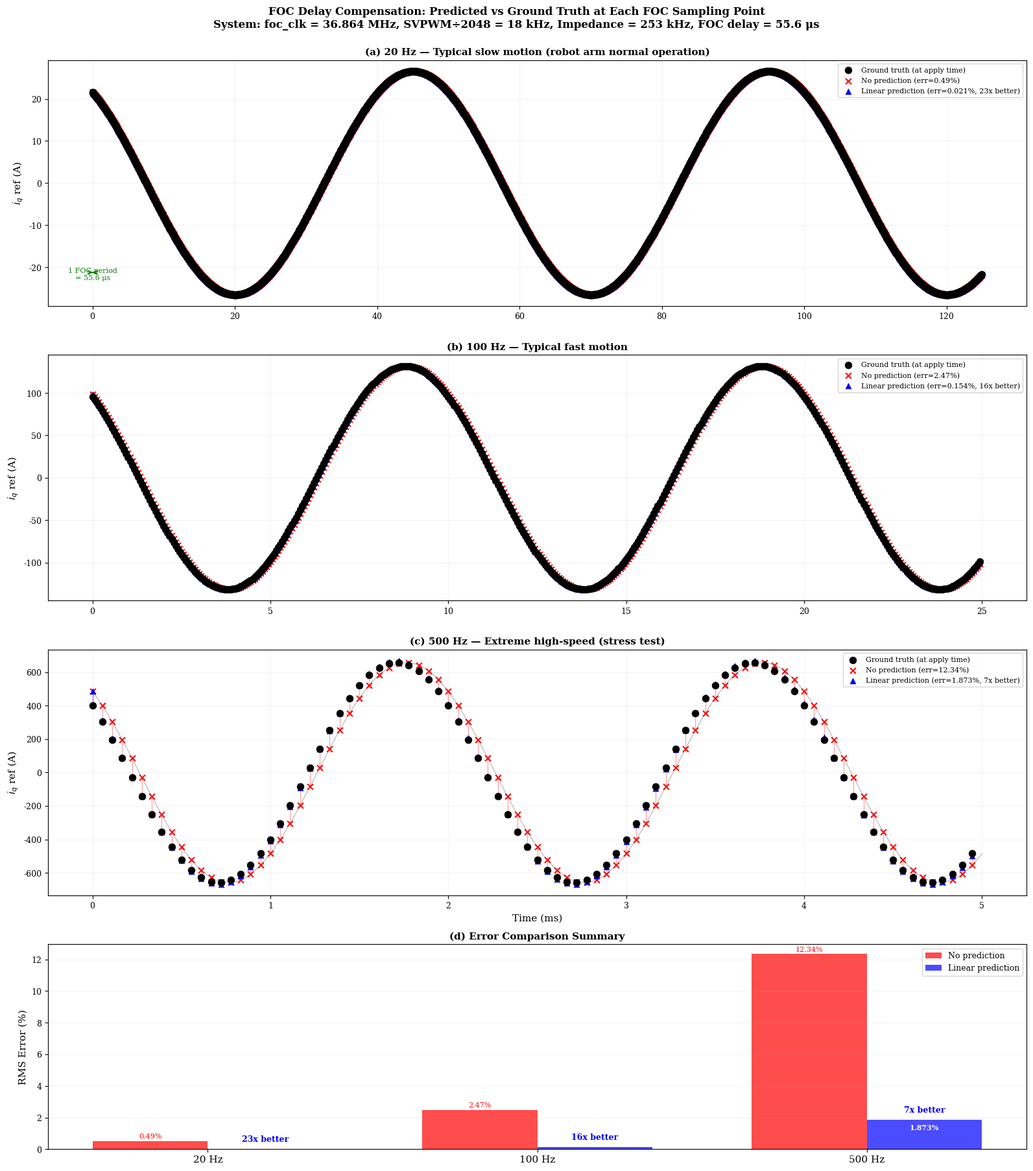

Recreate this plot in Python. (Note: this script raises an exception after producing the figure.)
#!/usr/bin/env python
# -*- coding: utf-8 -*-
"""
FOC Sampling Point Prediction Accuracy - Discrete Point Visualization

Show each FOC sampling instant as a discrete marker:
  - Black dots: ground truth (what FOC actually needs)
  - Red dots: no prediction (what FOC currently gets, delayed)
  - Blue dots: linear prediction
  - Arrows connecting predicted to truth for each point
"""

import numpy as np
import matplotlib
matplotlib.use('Agg')
import matplotlib.pyplot as plt

# ── Actual system parameters ──
F_IMP = 253200.0          # Impedance control frequency
F_FOC_CLK = 36864000.0    # FOC clock
SVPWM_DIV = 2048          # SVPWM divider
F_FOC = F_FOC_CLK / SVPWM_DIV  # = 18000 Hz

DT_IMP = 1.0 / F_IMP     # 3.95 us
DT_FOC = 1.0 / F_FOC     # 55.56 us
RATIO = int(round(F_IMP / F_FOC))  # 14

KS, DS, KT_INV = 500.0, 30.0, 20.0


def iq_signal(t, freq, amp=0.005):
    omega = 2 * np.pi * freq
    xd = amp * np.sin(omega * t)
    vd = amp * omega * np.cos(omega * t)
    x = amp * 0.95 * np.sin(omega * t - 0.05)
    v = amp * 0.95 * omega * np.cos(omega * t - 0.05)
    return (KS * (xd - x) + DS * (vd - v)) * KT_INV


plt.rcParams.update({
    'font.family': 'serif',
    'font.serif': ['Times New Roman', 'DejaVu Serif'],
    'font.size': 9,
    'axes.linewidth': 0.8,
})

fig, axes = plt.subplots(4, 1, figsize=(16, 18), gridspec_kw={'height_ratios': [3, 3, 3, 2.5]})

# ── Show 3 frequencies ──
freqs = [20, 100, 500]
titles = [
    '(a) 20 Hz — Typical slow motion (robot arm normal operation)',
    '(b) 100 Hz — Typical fast motion',
    '(c) 500 Hz — Extreme high-speed (stress test)',
]

# Show ~2 full cycles for each frequency
all_results = []

for idx, (freq, title) in enumerate(zip(freqs, titles)):
    ax = axes[idx]

    n_cycles = 2.5
    T_show = n_cycles / freq
    N_foc_show = int(T_show / DT_FOC)
    N_imp_show = int(T_show / DT_IMP)

    t_foc = np.arange(N_foc_show) * DT_FOC
    t_imp = np.arange(N_imp_show) * DT_IMP

    # Continuous ground truth (high resolution for smooth curve)
    t_hires = np.linspace(0, T_show, 5000)
    iq_hires = np.array([iq_signal(t, freq) for t in t_hires])

    # Impedance control samples
    iq_imp = np.array([iq_signal(t, freq) for t in t_imp])

    # At each FOC sample point:
    iq_truth = []     # what's needed when torque is applied (t + DT_FOC)
    iq_no_pred = []   # what FOC reads now (t)
    iq_predicted = [] # linear extrapolation to t + DT_FOC

    for i in range(N_foc_show):
        t = t_foc[i]
        # Truth: value needed at apply time
        iq_truth.append(iq_signal(t + DT_FOC, freq))
        # No prediction: current value
        iq_no_pred.append(iq_signal(t, freq))
        # Linear prediction
        imp_idx = min(int(t / DT_IMP), N_imp_show - 1)
        if imp_idx >= 1:
            slope = (iq_imp[imp_idx] - iq_imp[imp_idx - 1]) / DT_IMP
            iq_predicted.append(iq_imp[imp_idx] + slope * DT_FOC)
        else:
            iq_predicted.append(iq_imp[imp_idx])

    iq_truth = np.array(iq_truth)
    iq_no_pred = np.array(iq_no_pred)
    iq_predicted = np.array(iq_predicted)

    t_foc_ms = t_foc * 1000

    # Compute errors
    err_no = np.abs(iq_no_pred - iq_truth)
    err_pred = np.abs(iq_predicted - iq_truth)
    rms_no = np.sqrt(np.mean(err_no**2))
    rms_pred = np.sqrt(np.mean(err_pred**2))
    iq_range = np.max(np.abs(iq_truth))
    pct_no = rms_no / iq_range * 100 if iq_range > 0 else 0
    pct_pred = rms_pred / iq_range * 100 if iq_range > 0 else 0
    improve = rms_no / rms_pred if rms_pred > 0 else float('inf')

    all_results.append((freq, iq_range, rms_no, rms_pred, pct_no, pct_pred, improve))

    # ── Plot ──
    # Continuous true signal
    ax.plot(t_hires * 1000, iq_hires, 'k-', linewidth=0.8, alpha=0.3, label='_nolegend_')

    # FOC sampling points
    ax.scatter(t_foc_ms, iq_truth, s=60, c='black', marker='o', zorder=5,
               label=f'Ground truth (at apply time)', edgecolors='black', linewidths=0.5)
    ax.scatter(t_foc_ms, iq_no_pred, s=40, c='red', marker='x', zorder=4,
               label=f'No prediction (err={pct_no:.2f}%)', linewidths=1.5)
    ax.scatter(t_foc_ms, iq_predicted, s=40, c='blue', marker='^', zorder=4,
               label=f'Linear prediction (err={pct_pred:.3f}%, {improve:.0f}x better)', linewidths=0.5)

    # Error arrows: connect no-prediction to truth
    for i in range(len(t_foc_ms)):
        # Red dashed line: no prediction error
        ax.plot([t_foc_ms[i], t_foc_ms[i]], [iq_no_pred[i], iq_truth[i]],
                'r-', linewidth=0.8, alpha=0.4)
        # Blue dashed line: prediction error (thinner, often invisible)
        ax.plot([t_foc_ms[i] + T_show * 0.3, t_foc_ms[i] + T_show * 0.3],
                [iq_predicted[i], iq_truth[i]],
                'b-', linewidth=0.8, alpha=0.4)

    ax.set_ylabel('$i_q$ ref (A)', fontsize=11)
    ax.set_title(title, fontsize=11, fontweight='bold')
    ax.legend(fontsize=8, loc='upper right')
    ax.grid(True, alpha=0.15)

    # Mark FOC period
    if idx == 0:
        y_pos = np.min(iq_truth) * 0.8
        ax.annotate('', xy=(t_foc_ms[1], y_pos), xytext=(t_foc_ms[0], y_pos),
                     arrowprops=dict(arrowstyle='<->', color='green', lw=1.5))
        ax.text((t_foc_ms[0] + t_foc_ms[1]) / 2, y_pos * 1.1,
                f'1 FOC period\n= {DT_FOC*1e6:.1f} μs',
                ha='center', va='bottom', fontsize=8, color='green')

axes[2].set_xlabel('Time (ms)', fontsize=11)

# ── Bottom: Summary bar chart ──
ax = axes[3]
x = np.arange(len(freqs))
width = 0.35

bars_no = [r[4] for r in all_results]    # pct no pred
bars_pred = [r[5] for r in all_results]   # pct predicted
improves = [r[6] for r in all_results]

b1 = ax.bar(x - width/2, bars_no, width, color='red', alpha=0.7, label='No prediction')
b2 = ax.bar(x + width/2, bars_pred, width, color='blue', alpha=0.7, label='Linear prediction')

ax.set_xticks(x)
ax.set_xticklabels([f'{f} Hz' for f in freqs], fontsize=11)
ax.set_ylabel('RMS Error (%)', fontsize=11)
ax.set_title('(d) Error Comparison Summary', fontsize=11, fontweight='bold')
ax.legend(fontsize=9)
ax.grid(True, alpha=0.15, axis='y')

# Add improvement labels
for i, (b, imp) in enumerate(zip(b2, improves)):
    ax.annotate(f'{imp:.0f}x better',
                xy=(b.get_x() + b.get_width()/2, b.get_height()),
                xytext=(0, 8), textcoords='offset points',
                ha='center', fontsize=9, fontweight='bold', color='blue')

# Add percentage labels on bars
for b in b1:
    ax.text(b.get_x() + b.get_width()/2, b.get_height() + 0.1,
            f'{b.get_height():.2f}%', ha='center', va='bottom', fontsize=8, color='red')
for b in b2:
    ax.text(b.get_x() + b.get_width()/2, b.get_height() - 0.3,
            f'{b.get_height():.3f}%', ha='center', va='top', fontsize=8, color='white',
            fontweight='bold')

fig.suptitle(
    'FOC Delay Compensation: Predicted vs Ground Truth at Each FOC Sampling Point\n'
    f'System: foc_clk = {F_FOC_CLK/1e6:.3f} MHz, '
    f'SVPWM÷{SVPWM_DIV} = {F_FOC/1000:.0f} kHz, '
    f'Impedance = {F_IMP/1000:.0f} kHz, '
    f'FOC delay = {DT_FOC*1e6:.1f} μs',
    fontsize=12, fontweight='bold', y=1.0
)

plt.tight_layout()
out_path = 'D:/robot/impedance_control/figures/fig_prediction_discrete.png'
plt.savefig(out_path, dpi=200, bbox_inches='tight', facecolor='white')
plt.close()
print(f"Figure saved: {out_path}")

# Print table
print(f"\nSystem: FOC clock = {F_FOC_CLK/1e6:.3f} MHz / {SVPWM_DIV} = {F_FOC:.0f} Hz")
print(f"FOC period = {DT_FOC*1e6:.1f} μs, Oversampling ratio = {RATIO}\n")
print(f"{'Freq':>6} | {'Signal':>8} | {'NoPred':>10} | {'Predicted':>10} | {'Improve':>8}")
print(f"{'':>6} | {'Range(A)':>8} | {'RMS(%)':>10} | {'RMS(%)':>10} | {'':>8}")
print("-" * 58)
for freq, iq_range, rms_no, rms_pred, pct_no, pct_pred, improve in all_results:
    print(f"{freq:>5}Hz | {iq_range:>7.1f}A | {pct_no:>9.3f}% | {pct_pred:>9.4f}% | {improve:>6.0f}x")
